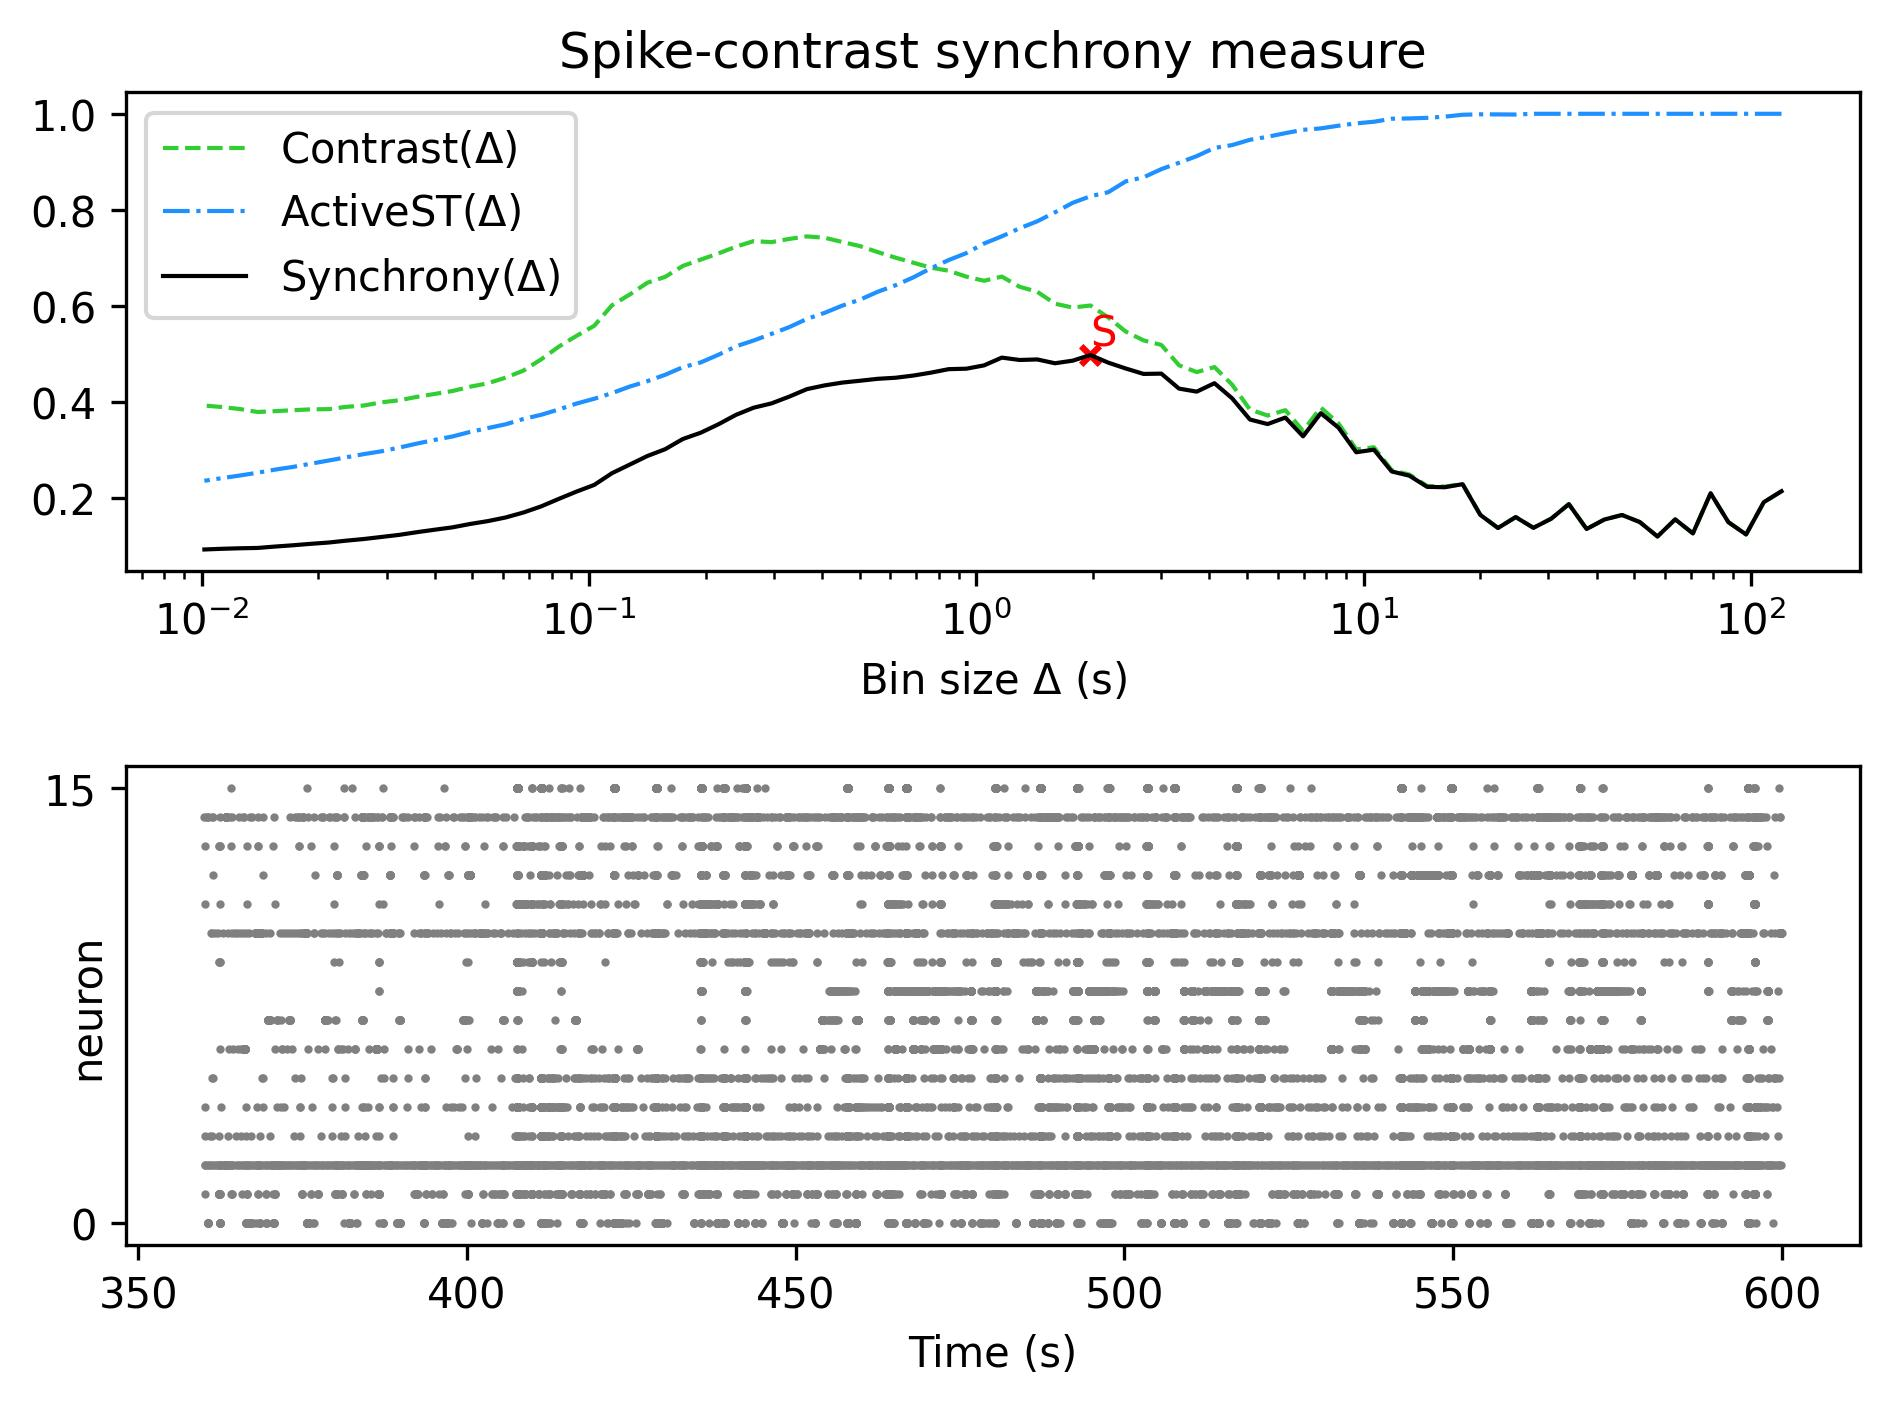

Source data for this figure (header and first rows):
, Spike-contrast (120.0 s), Spike-contrast (108.0 s), Spike-contrast (97.2 s), Spike-contrast (87.48 s), Spike-contrast (78.732 s), Spike-contrast (70.859 s), Spike-contrast (63.773 s), Spike-contrast (57.396 s), Spike-contrast (51.656 s), Spike-contrast (46.49 s), Spike-contrast (41.841 s), Spike-contrast (37.657 s), Spike-contrast (33.892 s), Spike-contrast (30.502 s), Spike-contrast (27.452 s), Spike-contrast (24.707 s), Spike-contrast (22.236 s), Spike-contrast (20.013 s), Spike-contrast (18.011 s), Spike-contrast (16.21 s), Spike-contrast (14.589 s), Spike-contrast (13.13 s), Spike-contrast (11.817 s)
0, 0.2137, 0.1909, 0.1237, 0.1493, 0.2094, 0.1259, 0.1551, 0.1194, 0.1495, 0.1642, 0.1547, 0.135, 0.1868, 0.1564, 0.1375, 0.1598, 0.1371, 0.1645, 0.2284, 0.222, 0.2228, 0.2461, 0.2549
